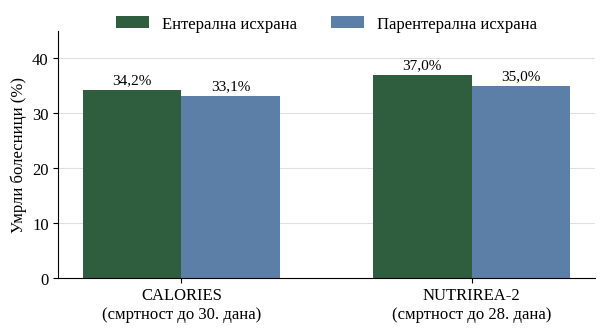

This figure's Python source:
# Slika 1: smrtnost uz enteralnu i parenteralnu ishranu u studijama CALORIES i NUTRIREA-2
import matplotlib
matplotlib.use("Agg")
import matplotlib.pyplot as plt
import numpy as np

plt.rcParams.update({"font.family": "Liberation Serif", "font.size": 12})
studije = ["CALORIES\n(смртност до 30. дана)", "NUTRIREA-2\n(смртност до 28. дана)"]
en = [34.2, 37.0]
pn = [33.1, 35.0]
x = np.arange(len(studije)); w = 0.34

fig, ax = plt.subplots(figsize=(6.2, 3.5), dpi=200)
b1 = ax.bar(x - w / 2, en, w, label="Ентерална исхрана", color="#2e5e3e")
b2 = ax.bar(x + w / 2, pn, w, label="Парентерална исхрана", color="#5b7fa6")
for bars in (b1, b2):
    for b in bars:
        v = b.get_height()
        ax.text(b.get_x() + b.get_width() / 2, v + 0.6, f"{v:.1f}%".replace(".", ","), ha="center", va="bottom", fontsize=11)
ax.set_xticks(x, studije)
ax.set_ylabel("Умрли болесници (%)")
ax.set_ylim(0, 45)
ax.spines[["top", "right"]].set_visible(False)
ax.yaxis.grid(True, color="#e0e0e0", linewidth=0.8); ax.set_axisbelow(True)
ax.legend(frameon=False, loc="upper center", ncol=2, bbox_to_anchor=(0.5, 1.12))
fig.tight_layout()
fig.savefig("slika1.png")
print("ok")
